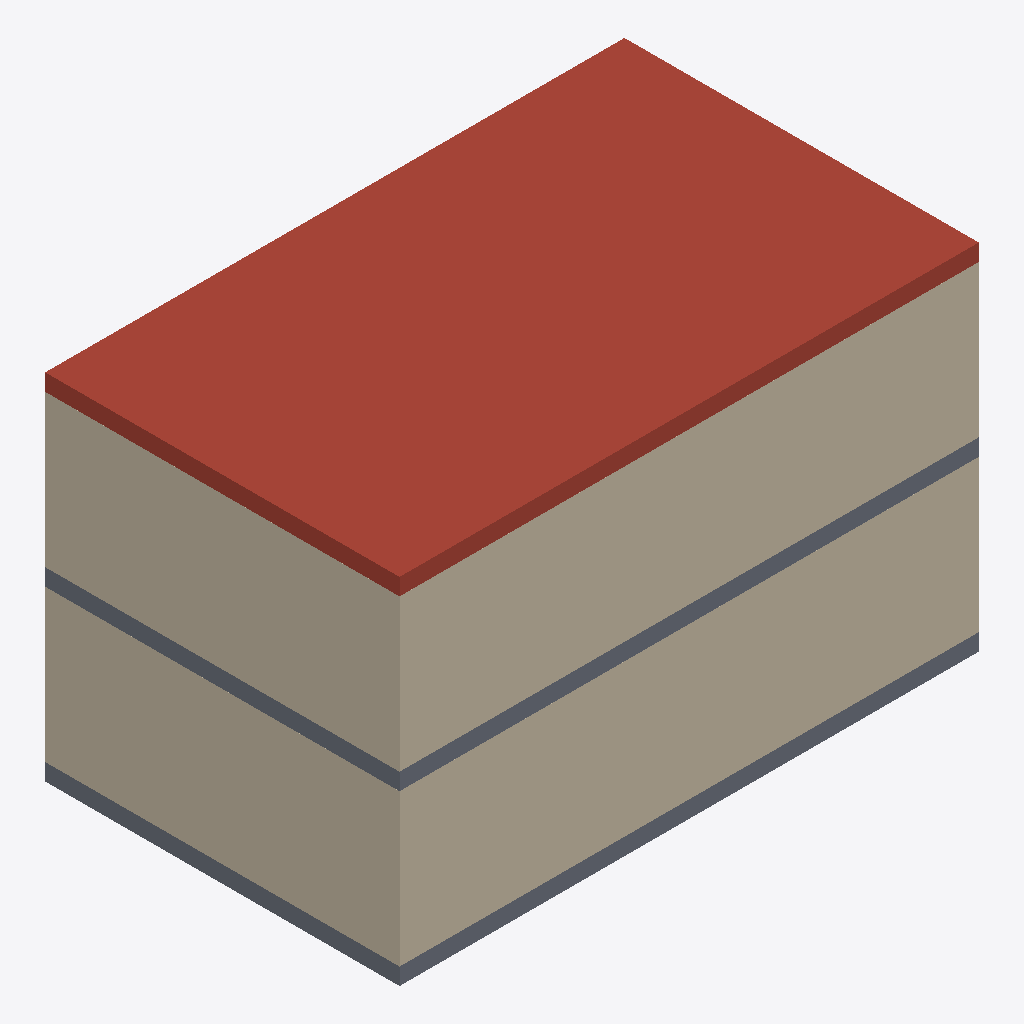
Isometric view of an IFC building model (IFC-SPF (STEP), schema IFC4, length unit centimetre), seen from the south-west, elements coloured by IFC class: 6 walls (beige), 2 slabs (grey), 1 roof (red-brown).
Extent 10.3 m × 6.3 m × 6.3 m (x, y, z). Storeys (3): Ground floor at 0.00 m; Upper floor at 3.00 m; Roof at 6.00 m. Elements (15): 12 IfcWall, 2 IfcSlab, 1 IfcRoof.

HEADER;
FILE_DESCRIPTION((''),'2;1');
FILE_NAME('','2018-04-05T14:30:00',(''),(''),'','handcrafted','');
FILE_SCHEMA(('IFC4'));
ENDSEC;
DATA;
#8=IFCPROJECT('2ylYmQN26N0RQGuUnKEg$h',$,'Two-storey residential building sample',$,$,$,$,(#7),#2);
#500=IFCSITE('0cyiXjcJXZk4qpdqJFyHId',$,'Site',$,$,#9,$,$,$,$,$,$,$,$);
#10=IFCBUILDING('0gYxooKL3JKdzaJZNnaKTK',$,'Default Building',$,$,#9,$,$,.ELEMENT.,$,$,$);
#15=IFCBUILDINGSTOREY('0Q9Quru_tzR5TSHj_xXM6M',$,'Ground floor',$,$,#9,#42,$,.ELEMENT.,0.0);
#16=IFCBUILDINGSTOREY('32PPPMMQ_yCFVqPb0abrm$',$,'Upper floor',$,$,#14,#42,$,.ELEMENT.,300.0);
#283=IFCBUILDINGSTOREY('0dqBFc6aMp9FIpNX$O1t2Y',$,'Roof',$,$,#253,#42,$,.ELEMENT.,600.0);
#256=IFCROOF('33tn6mIIDeTK$I2Ql1P1YQ',$,'Roof slab',$,$,#253,#282,$,$);
#80=IFCWALL('3iBavvarTXoxfXeXw45gfu',$,'South wall, upper floor',$,$,#14,#89,$,$);
#73=IFCWALL('1clBI0aqxmECmC7fkDiJS3',$,'South wall, ground floor',$,$,#9,#89,$,$);
#83=IFCWALL('063Zx6aZgRP76rYKWTE8J5',$,'West wall, upper floor',$,$,#14,#98,$,$);
#76=IFCWALL('2efHhUKLenPFPsdSCnpD5M',$,'West wall, ground floor',$,$,#9,#98,$,$);
#254=IFCSLAB('2HZPgpoui8A52PRiXyrdIc',$,'Base slab',$,$,#9,#282,$,.BASESLAB.);
#255=IFCSLAB('2_F$tyS3eWWkpWFRst0nyA',$,'First floor slab',$,$,#14,#282,$,.FLOOR.);
#75=IFCWALL('0F82OtepL3O$B0M0a2Vt0r',$,'North wall, ground floor',$,$,#9,#95,$,$);
#82=IFCWALL('15dtt9uSb03OndFlkQpclM',$,'North wall, upper floor',$,$,#14,#95,$,$);
ENDSEC;